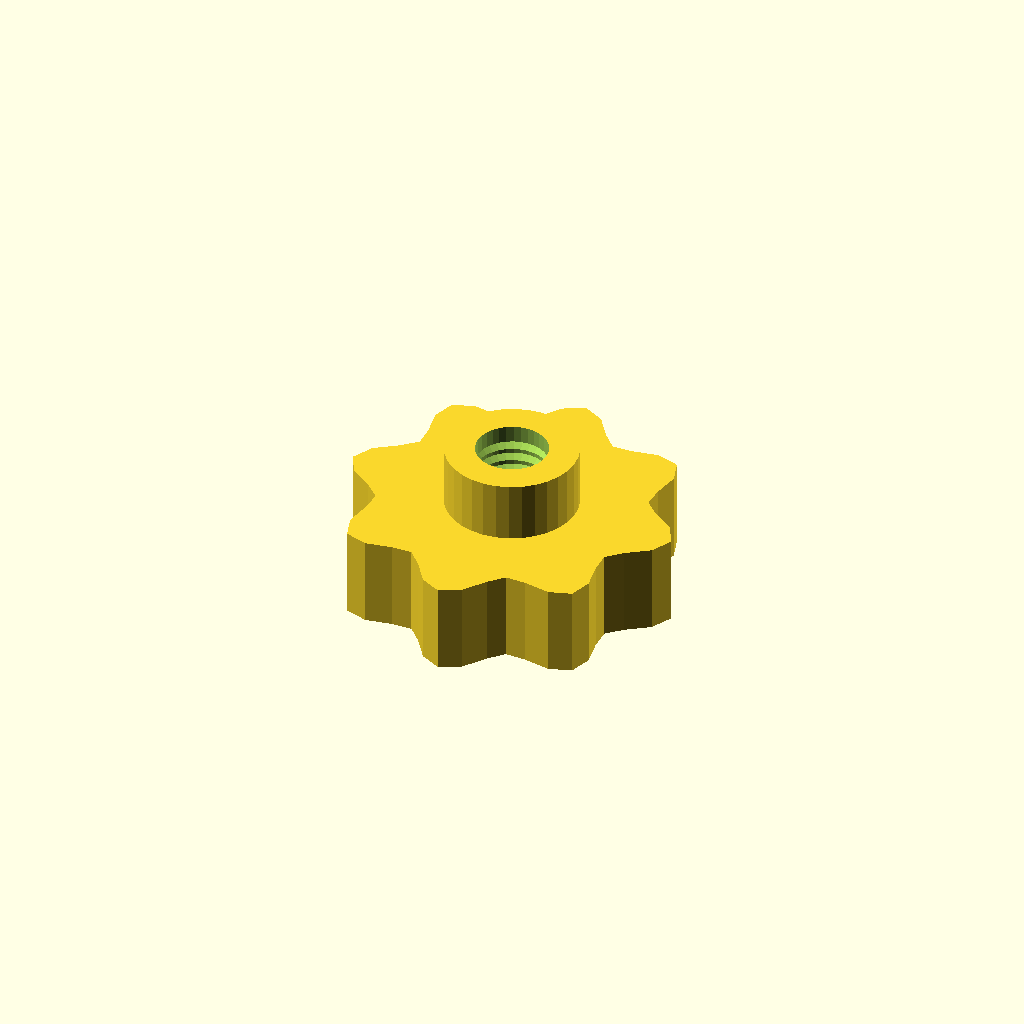
Cell 1 — every parameter at its default value.
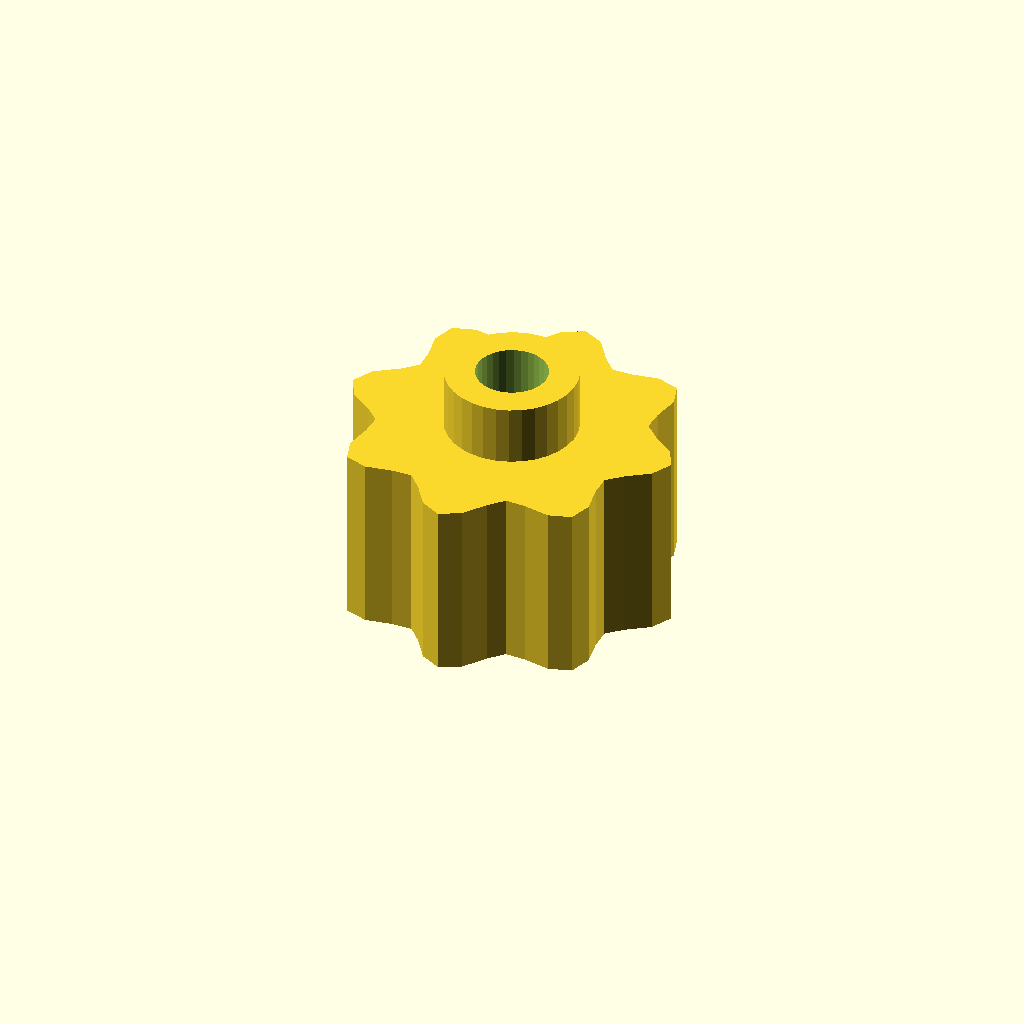
Cell 2: the same model with grip_h = 24.
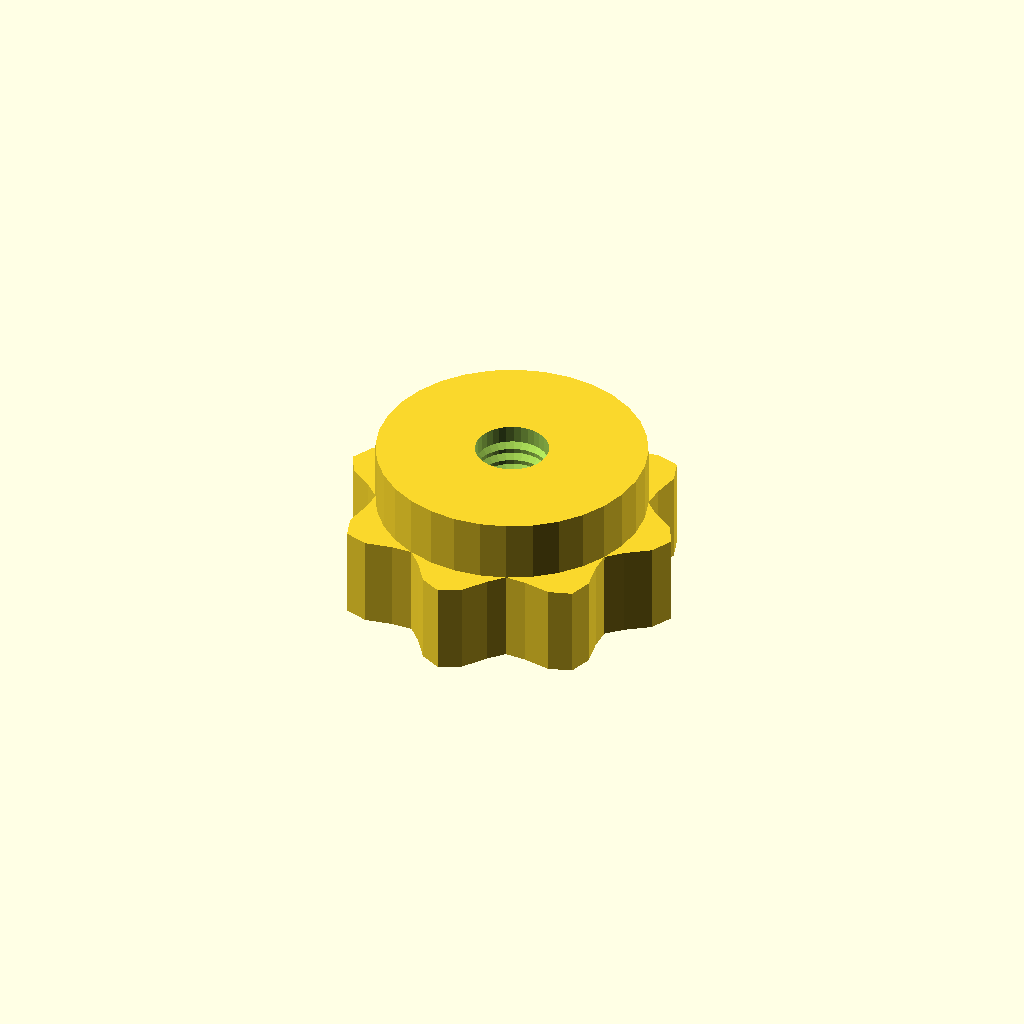
Cell 3: boss_d = 35.04 (everything else at default).
One fixed orthographic camera (rotation 55°, 0°, 25°; colour scheme Cornfield) for every cell.
OpenSCAD source file optional_data/data/gen3/thumbscrews/part_0091.scad:
$fn = 32;

// ----------------------------------------------------------------------
// Thumb nut: 8 lobe grip, 20 mm tall, M9.53 thread
// ----------------------------------------------------------------------

// --- parameters (mm) ---
base_r = 20;              // grip base radius
lobe_amp = 2.5;           // lobe height above the base radius
lobes = 8;                // number of grip lobes
grip_h = 12;              // grip height
boss_d = 17.52;           // threaded boss diameter
boss_h = 8;               // boss height
bore_d = 9.53;            // thread core diameter
pitch = 1.75;             // thread pitch
thread_d = 1.05;          // thread depth

grip = [[22.5, 0], [21.068, 2.774], [18.111, 4.853], [16.168, 6.697], [16.238, 9.375], [16.859, 12.936], [15.91, 15.91], [12.936, 16.859], [9.375, 16.238], [6.697, 16.168], [4.853, 18.111], [2.774, 21.068], [0, 22.5], [-2.774, 21.068], [-4.853, 18.111], [-6.697, 16.168], [-9.375, 16.238], [-12.936, 16.859], [-15.91, 15.91], [-16.859, 12.936], [-16.238, 9.375], [-16.168, 6.697], [-18.111, 4.853], [-21.068, 2.774], [-22.5, 0], [-21.068, -2.774], [-18.111, -4.853], [-16.168, -6.697], [-16.238, -9.375], [-16.859, -12.936], [-15.91, -15.91], [-12.936, -16.859], [-9.375, -16.238], [-6.697, -16.168], [-4.853, -18.111], [-2.774, -21.068], [0, -22.5], [2.774, -21.068], [4.853, -18.111], [6.697, -16.168], [9.375, -16.238], [12.936, -16.859], [15.91, -15.91], [16.859, -12.936], [16.238, -9.375], [16.168, -6.697], [18.111, -4.853], [21.068, -2.774]];

difference() {
  union() {
    /* grip outline extruded straight up */
    linear_extrude(height = grip_h) polygon(grip);
    /* boss sunk half a millimetre into the grip */
    translate([0, 0, grip_h - 0.5]) cylinder(h = boss_h + 0.5, d = boss_d);
  }
  /* threaded bore through grip and boss */
  translate([0, 0, -2.5]) cylinder(h = grip_h + boss_h + 5, d = bore_d);
  translate([0, 0, 2.0]) rotate_extrude() polygon([[3.763, 0], [3.763, 16], [4.263, 16], [5.812, 15.125], [4.263, 14.25], [5.812, 13.375], [4.263, 12.5], [5.812, 11.625], [4.263, 10.75], [5.812, 9.875], [4.263, 9], [5.812, 8.125], [4.263, 7.25], [5.812, 6.375], [4.263, 5.5], [5.812, 4.625], [4.263, 3.75], [5.812, 2.875], [4.263, 0], [3.763, 0]]);
}
Customizer parameters (derived from the source; name, type, default, range or options):
base_r: number, default 20
lobe_amp: number, default 2.5
lobes: number, default 8
grip_h: number, default 12
boss_d: number, default 17.52
boss_h: number, default 8
bore_d: number, default 9.53
pitch: number, default 1.75
thread_d: number, default 1.05
